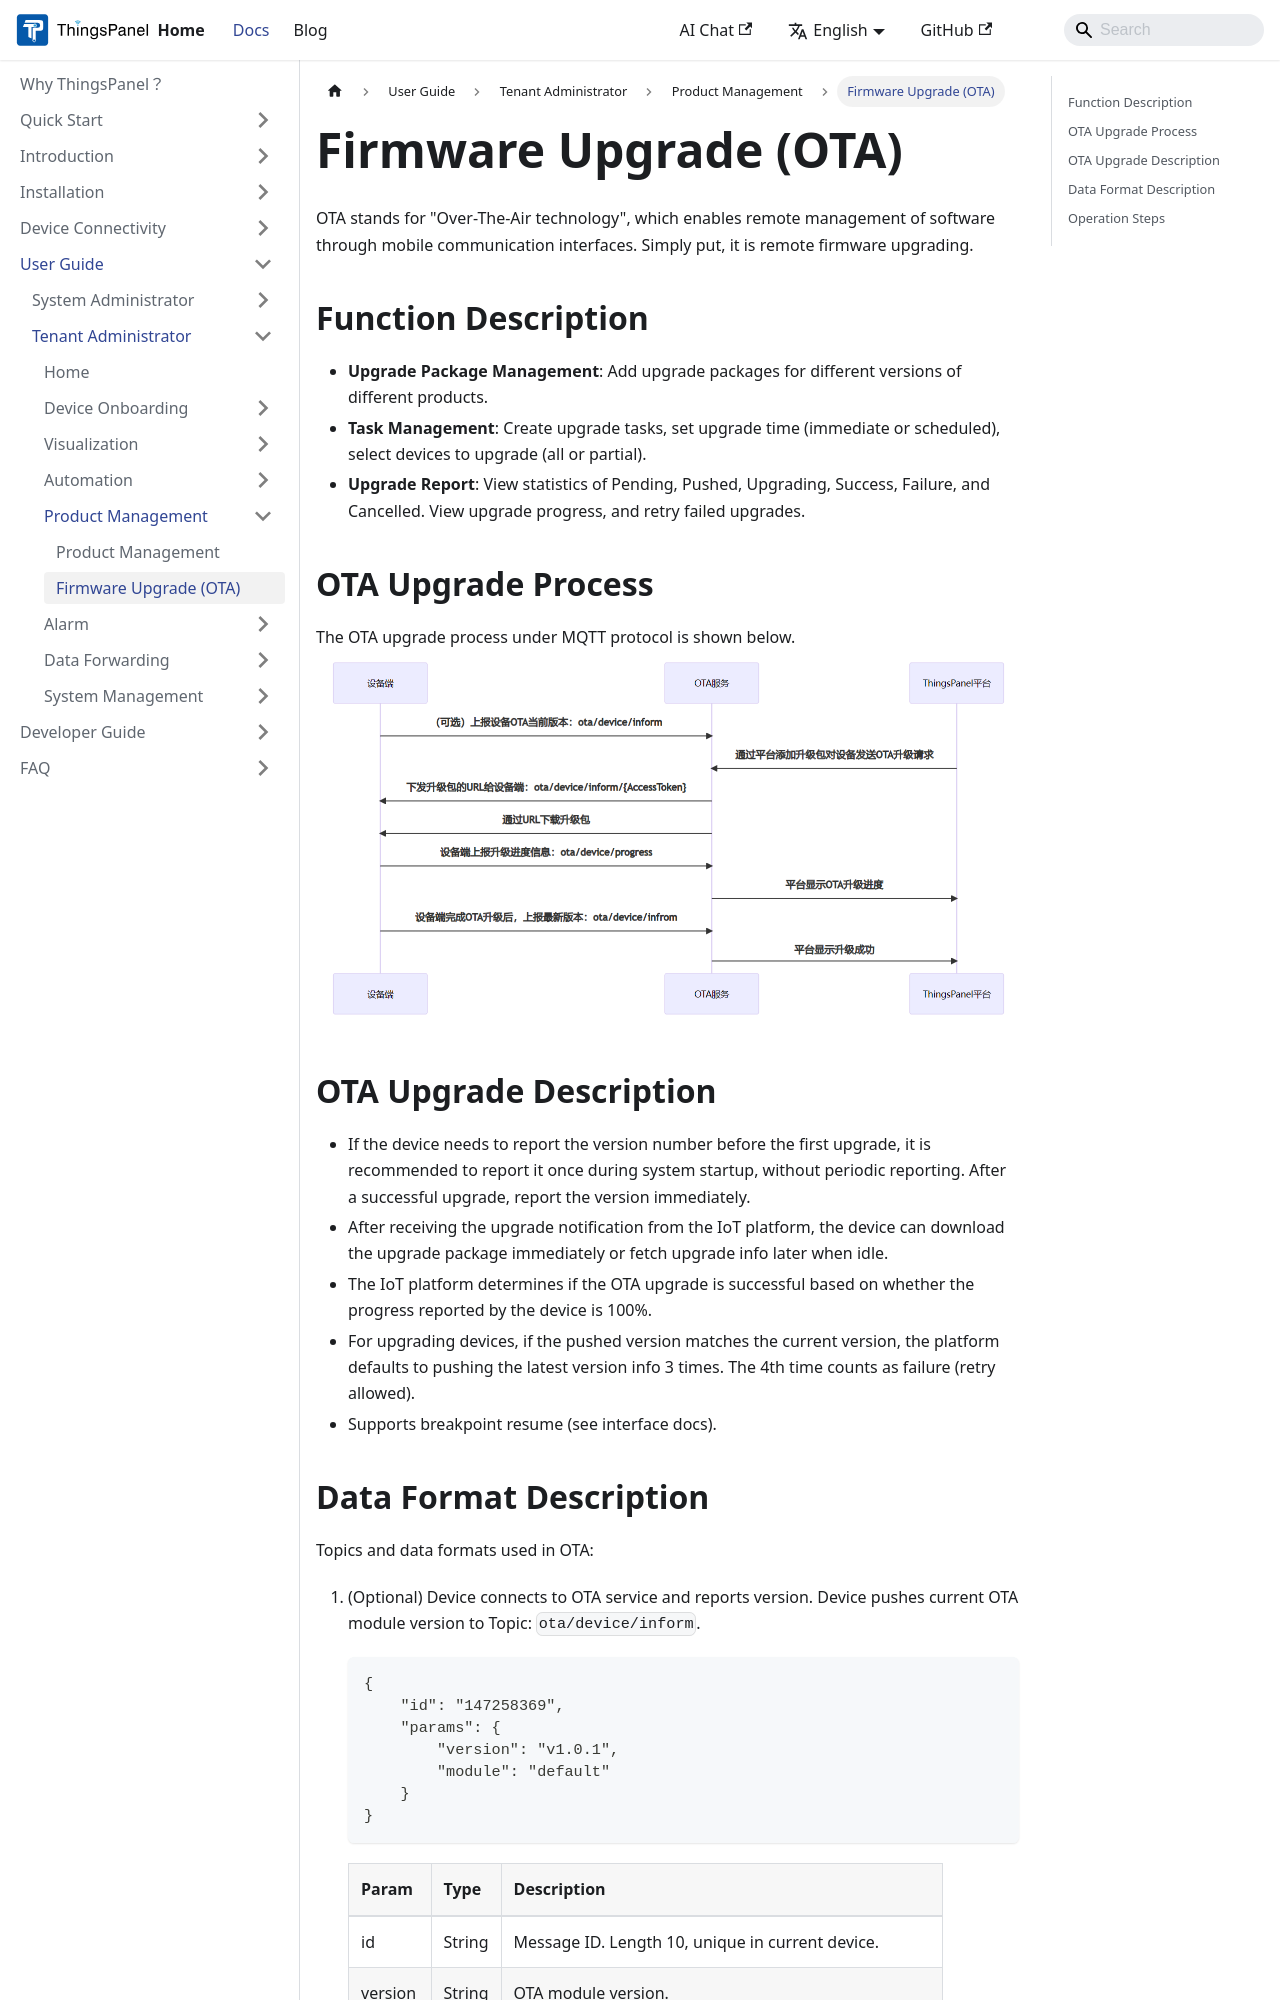

repository: ThingsPanel/thingspanel.github.io · page: docs/user-guide/tenant-operation-manual/product-management/ota.html · generator: docusaurus

---
sidebar_position: 2
---

# Firmware Upgrade (OTA)

OTA stands for "Over-The-Air technology", which enables remote management of software through mobile communication interfaces. Simply put, it is remote firmware upgrading.

## Function Description

- **Upgrade Package Management**: Add upgrade packages for different versions of different products.
- **Task Management**: Create upgrade tasks, set upgrade time (immediate or scheduled), select devices to upgrade (all or partial).
- **Upgrade Report**: View statistics of Pending, Pushed, Upgrading, Success, Failure, and Cancelled. View upgrade progress, and retry failed upgrades.

## OTA Upgrade Process
The OTA upgrade process under MQTT protocol is shown below.
![OTA Process](./images/OTA-A1.png)
